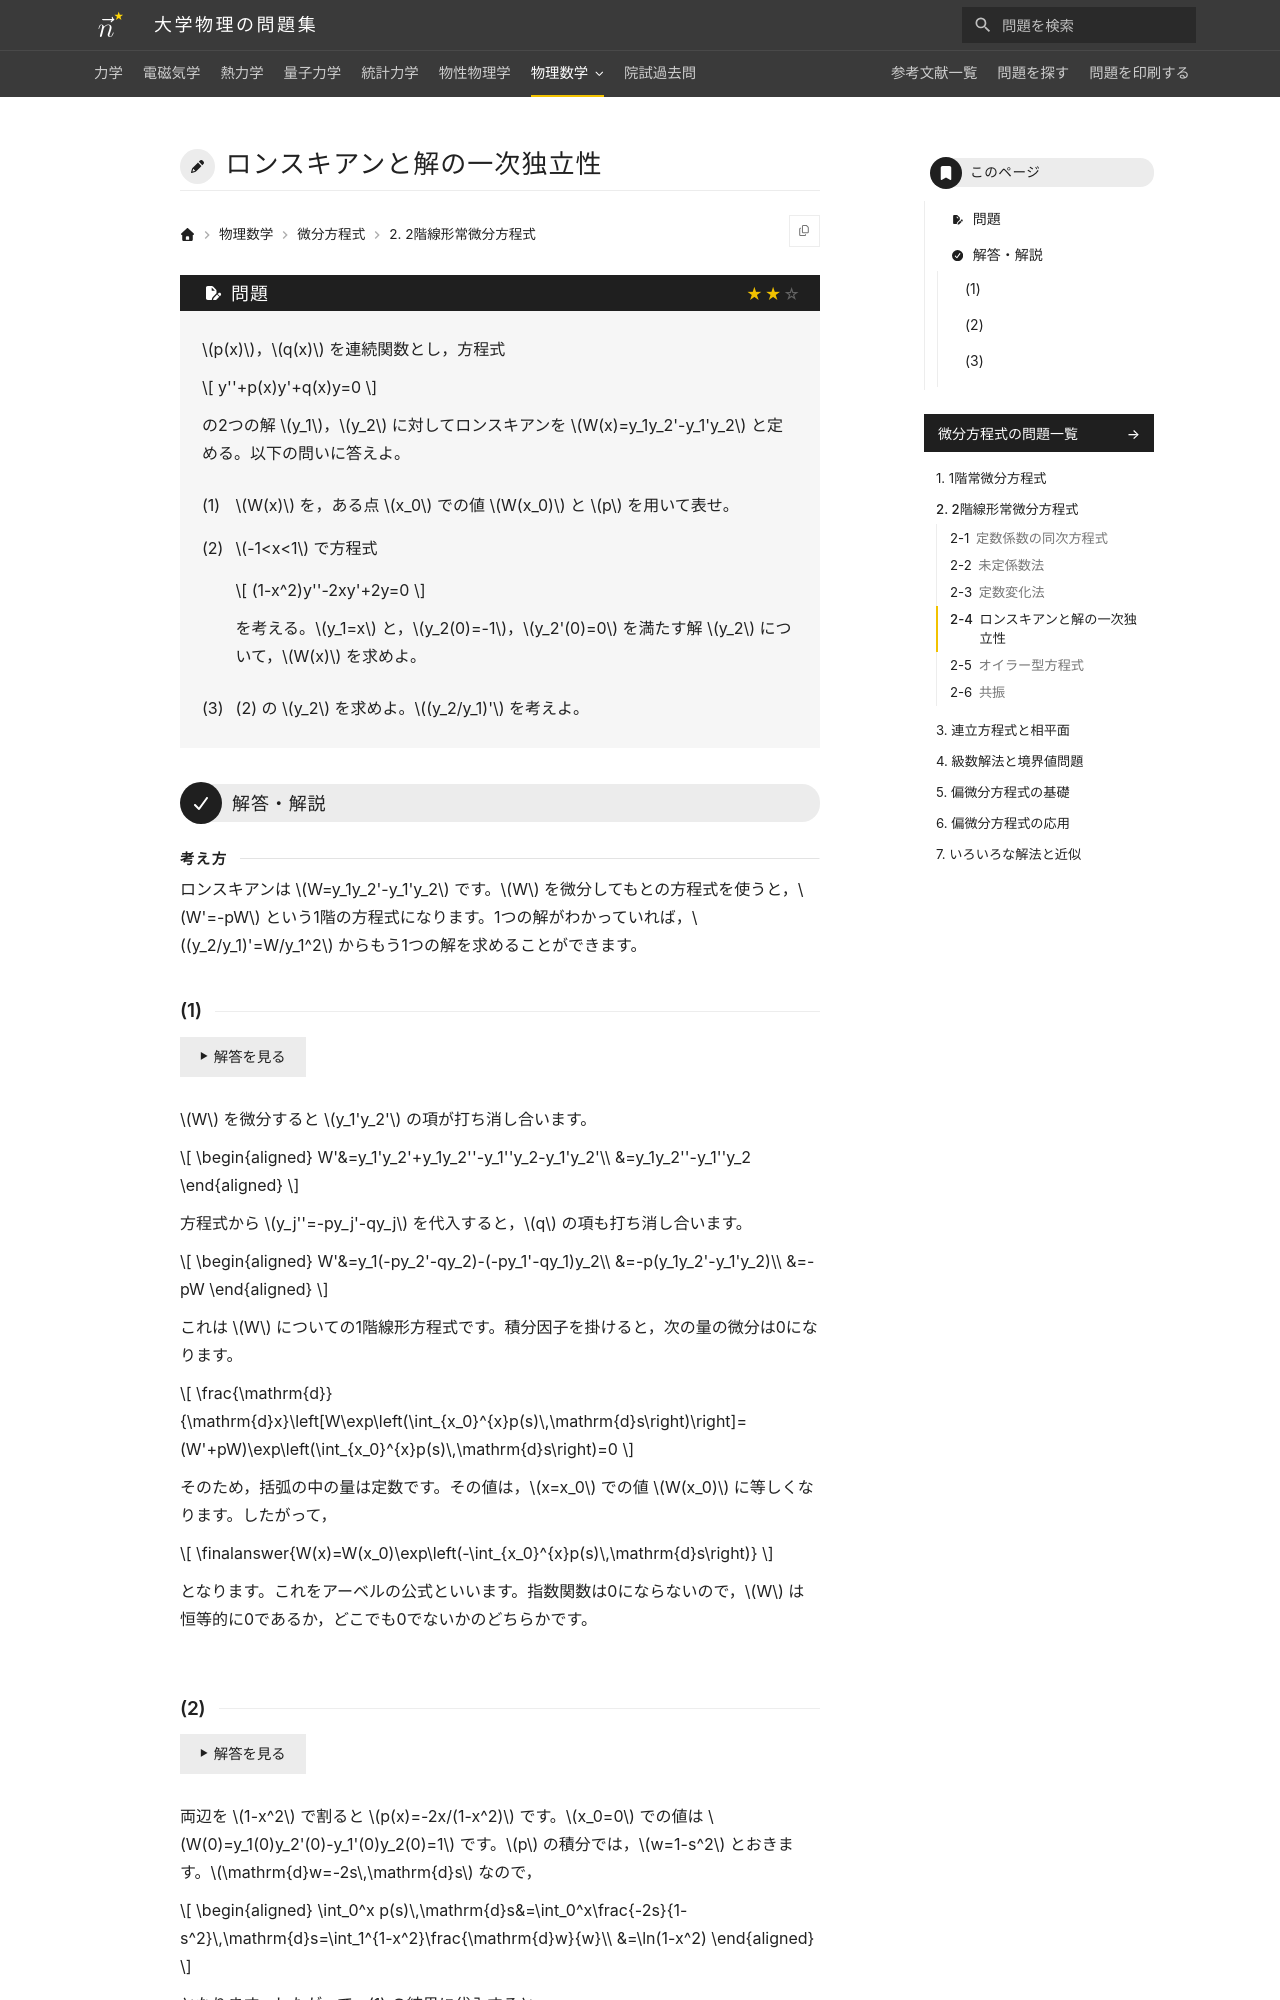

repository: Nanana-2/physics-site · page: 08differential_equations/02/02_040/index.html · generator: mkdocs

---
tags:
  - 標準
---

# ロンスキアンと解の一次独立性

## 問題
$p(x)$，$q(x)$ を連続関数とし，方程式

$$
y''+p(x)y'+q(x)y=0
$$

の2つの解 $y_1$，$y_2$ に対してロンスキアンを $W(x)=y_1y_2'-y_1'y_2$ と定める。以下の問いに答えよ。

(1) $W(x)$ を，ある点 $x_0$ での値 $W(x_0)$ と $p$ を用いて表せ。

(2) $-1<x<1$ で方程式

$$
(1-x^2)y''-2xy'+2y=0
$$

を考える。$y_1=x$ と，$y_2(0)=-1$，$y_2'(0)=0$ を満たす解 $y_2$ について，$W(x)$ を求めよ。

(3) (2) の $y_2$ を求めよ。$(y_2/y_1)'$ を考えよ。

---

## 解答・解説

### (1)
$W$ を微分すると $y_1'y_2'$ の項が打ち消し合います。

$$
\begin{aligned}
W'&=y_1'y_2'+y_1y_2''-y_1''y_2-y_1'y_2'\\
&=y_1y_2''-y_1''y_2
\end{aligned}
$$

方程式から $y_j''=-py_j'-qy_j$ を代入すると，$q$ の項も打ち消し合います。

$$
\begin{aligned}
W'&=y_1(-py_2'-qy_2)-(-py_1'-qy_1)y_2\\
&=-p(y_1y_2'-y_1'y_2)\\
&=-pW
\end{aligned}
$$

これは $W$ についての1階線形方程式です。積分因子を掛けると次の量の微分が0になるので，これは定数で，その値は $x=x_0$ での値 $W(x_0)$ です。

$$
\frac{\mathrm{d}}{\mathrm{d}x}\left[W\exp\left(\int_{x_0}^{x}p(s)\,\mathrm{d}s\right)\right]=(W'+pW)\exp\left(\int_{x_0}^{x}p(s)\,\mathrm{d}s\right)=0
$$

したがって，

$$
\finalanswer{W(x)=W(x_0)\exp\left(-\int_{x_0}^{x}p(s)\,\mathrm{d}s\right)}
$$

となります。これをアーベルの公式といいます。指数関数は0にならないので，$W$ は恒等的に0であるか，どこでも0でないかのどちらかです。
